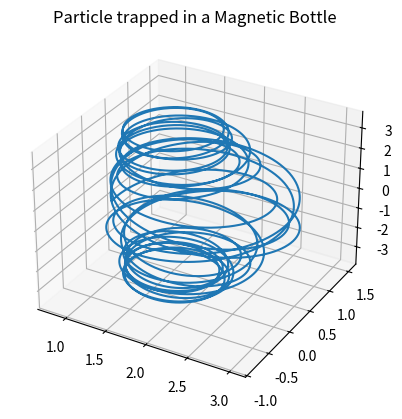

Write the Python code that produced this figure.
%matplotlib inline
import numpy as np
from scipy.integrate import solve_ivp
import matplotlib.pyplot as plt

def B_field(x, y, z):
    B0 = 1.0
    Rm = 3.0
    L = 5.0
    Bz = B0 * (1 + (Rm-1)*(z/L)**2)
    Br = -B0 * (Rm-1) * z / L**2
    r = np.sqrt(x**2 + y**2) + 1e-9
    Bx = Br * x / r
    By = Br * y / r
    return np.array([Bx, By, Bz])

def eom(t, Y):
    r, v = Y[:3], Y[3:]
    B = B_field(*r)
    a = np.cross(v, B)
    return np.concatenate((v, a))

Y0 = [1.0, 0.0, 0.0, 0.0, 1.0, 0.5]
sol = solve_ivp(eom, [0, 100], Y0, t_eval=np.linspace(0, 100, 5000))

fig = plt.figure()
ax = fig.add_subplot(111, projection='3d')
ax.plot(sol.y[0], sol.y[1], sol.y[2])
ax.set_title('Particle trapped in a Magnetic Bottle')
plt.show()
